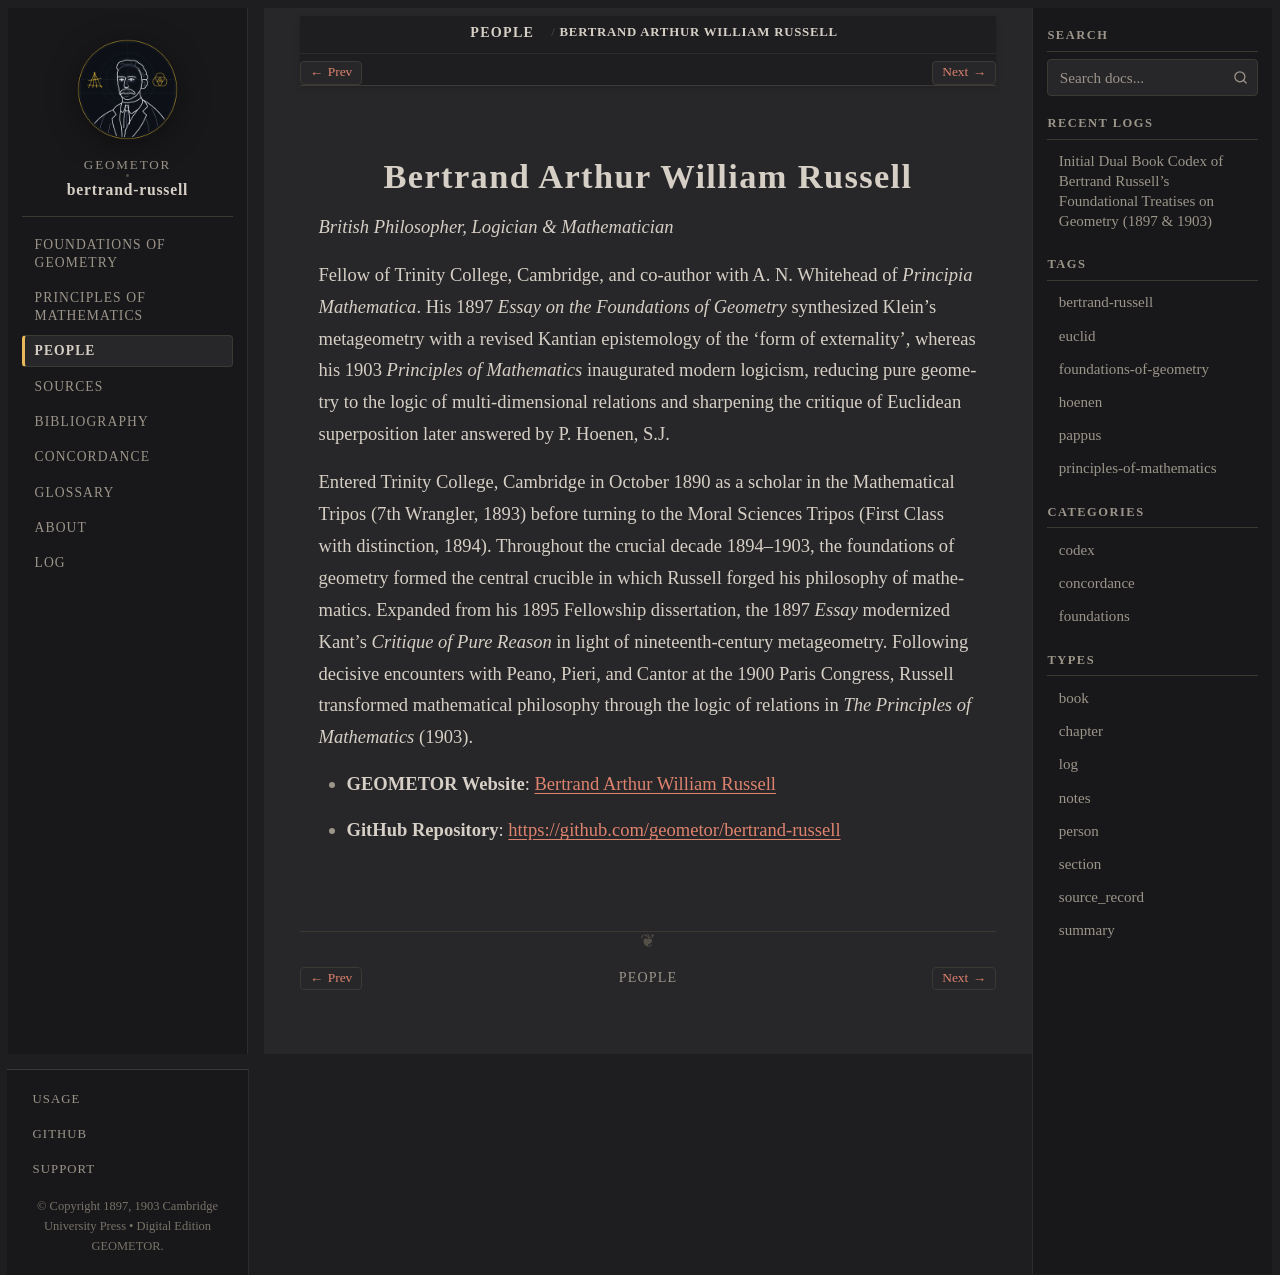

repository: geometor/bertrand-russell · page: people/russell.html · generator: sphinx

:type: person
:death_year: 1970
:death_label: 1970
:lifespan: 1872 – 1970
:site_url: https://geometor.github.io/bertrand-russell/
:github_url: https://github.com/geometor/bertrand-russell
:excerpt: British Philosopher, Logician & Mathematician

.. _person-russell:

Bertrand Arthur William Russell
===============================

*British Philosopher, Logician & Mathematician*

Fellow of Trinity College, Cambridge, and co-author with A. N. Whitehead of *Principia Mathematica*. His 1897 *Essay on the Foundations of Geometry* synthesized Klein's metageometry with a revised Kantian epistemology of the 'form of externality', whereas his 1903 *Principles of Mathematics* inaugurated modern logicism, reducing pure geometry to the logic of multi-dimensional relations and sharpening the critique of Euclidean superposition later answered by P. Hoenen, S.J.

Entered Trinity College, Cambridge in October 1890 as a scholar in the Mathematical Tripos (7th Wrangler, 1893) before turning to the Moral Sciences Tripos (First Class with distinction, 1894). Throughout the crucial decade 1894–1903, the foundations of geometry formed the central crucible in which Russell forged his philosophy of mathematics. Expanded from his 1895 Fellowship dissertation, the 1897 *Essay* modernized Kant's *Critique of Pure Reason* in light of nineteenth-century metageometry. Following decisive encounters with Peano, Pieri, and Cantor at the 1900 Paris Congress, Russell transformed mathematical philosophy through the logic of relations in *The Principles of Mathematics* (1903).

* **GEOMETOR Website**: `Bertrand Arthur William Russell <https://geometor.github.io/bertrand-russell/>`_
* **GitHub Repository**: `https://github.com/geometor/bertrand-russell <https://github.com/geometor/bertrand-russell>`_
